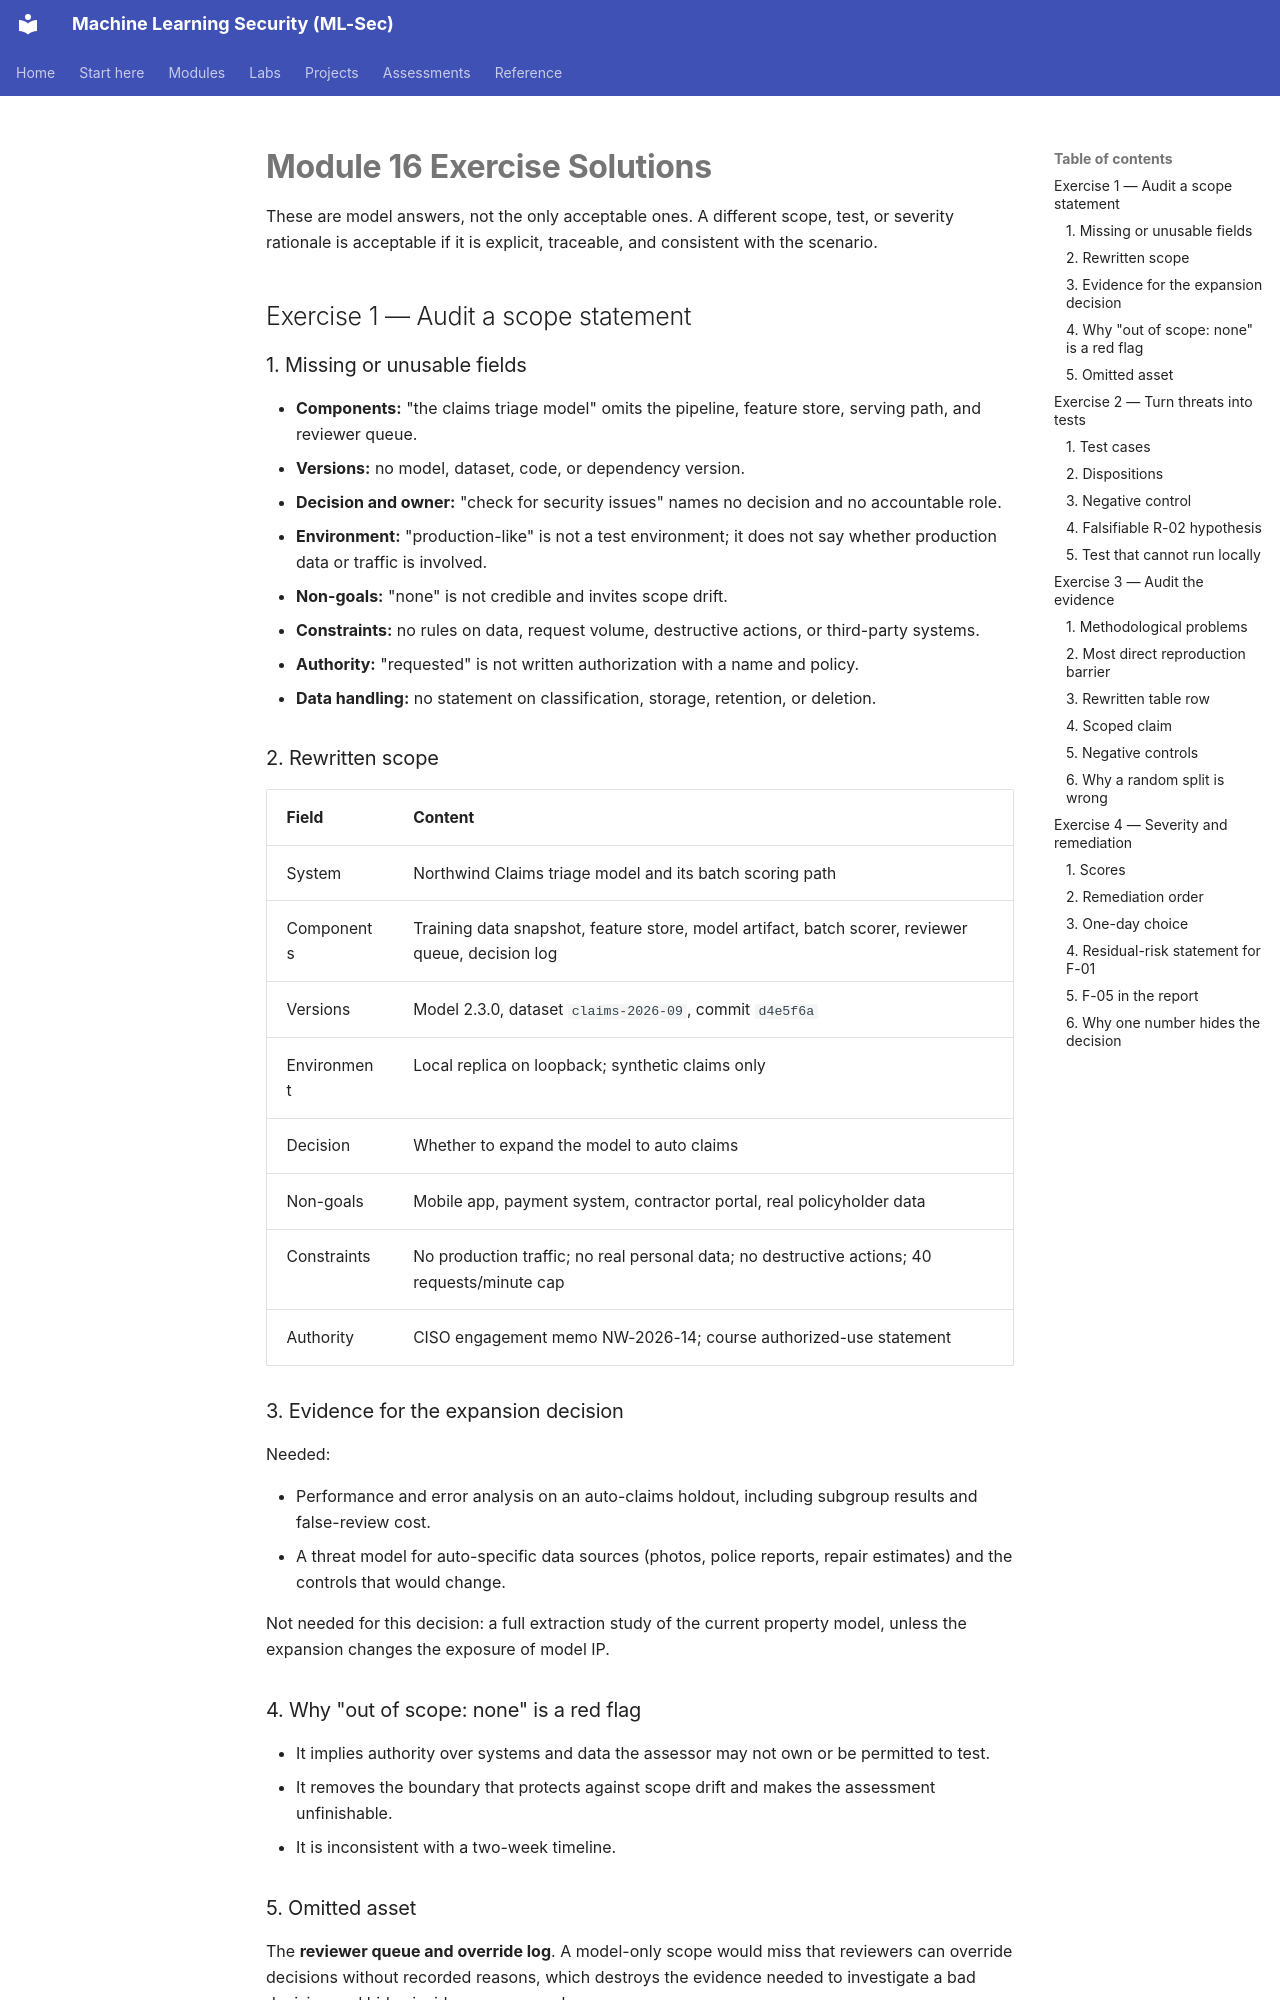

repository: nadeem-majeedch/MLSec · page: modules/m16-end-to-end-assessment/exercise-solutions/index.html · generator: mkdocs

# Module 16 Exercise Solutions

These are model answers, not the only acceptable ones. A different scope, test, or severity rationale is acceptable if it is explicit, traceable, and consistent with the scenario.

## Exercise 1 — Audit a scope statement

### 1. Missing or unusable fields

- **Components:** "the claims triage model" omits the pipeline, feature store, serving path, and reviewer queue.
- **Versions:** no model, dataset, code, or dependency version.
- **Decision and owner:** "check for security issues" names no decision and no accountable role.
- **Environment:** "production-like" is not a test environment; it does not say whether production data or traffic is involved.
- **Non-goals:** "none" is not credible and invites scope drift.
- **Constraints:** no rules on data, request volume, destructive actions, or third-party systems.
- **Authority:** "requested" is not written authorization with a name and policy.
- **Data handling:** no statement on classification, storage, retention, or deletion.

### 2. Rewritten scope

| Field | Content |
|---|---|
| System | Northwind Claims triage model and its batch scoring path |
| Components | Training data snapshot, feature store, model artifact, batch scorer, reviewer queue, decision log |
| Versions | Model 2.3.0, dataset `claims-2026-09`, commit `d4e5f6a` |
| Environment | Local replica on loopback; synthetic claims only |
| Decision | Whether to expand the model to auto claims |
| Non-goals | Mobile app, payment system, contractor portal, real policyholder data |
| Constraints | No production traffic; no real personal data; no destructive actions; 40 requests/minute cap |
| Authority | CISO engagement memo NW-2026-14; course authorized-use statement |

### 3. Evidence for the expansion decision

Needed:

- Performance and error analysis on an auto-claims holdout, including subgroup results and false-review cost.
- A threat model for auto-specific data sources (photos, police reports, repair estimates) and the controls that would change.

Not needed for this decision: a full extraction study of the current property model, unless the expansion changes the exposure of model IP.

### 4. Why "out of scope: none" is a red flag

- It implies authority over systems and data the assessor may not own or be permitted to test.
- It removes the boundary that protects against scope drift and makes the assessment unfinishable.
- It is inconsistent with a two-week timeline.

### 5. Omitted asset

The **reviewer queue and override log**. A model-only scope would miss that reviewers can override decisions without recorded reasons, which destroys the evidence needed to investigate a bad decision and hides insider or process abuse.

## Exercise 2 — Turn threats into tests
